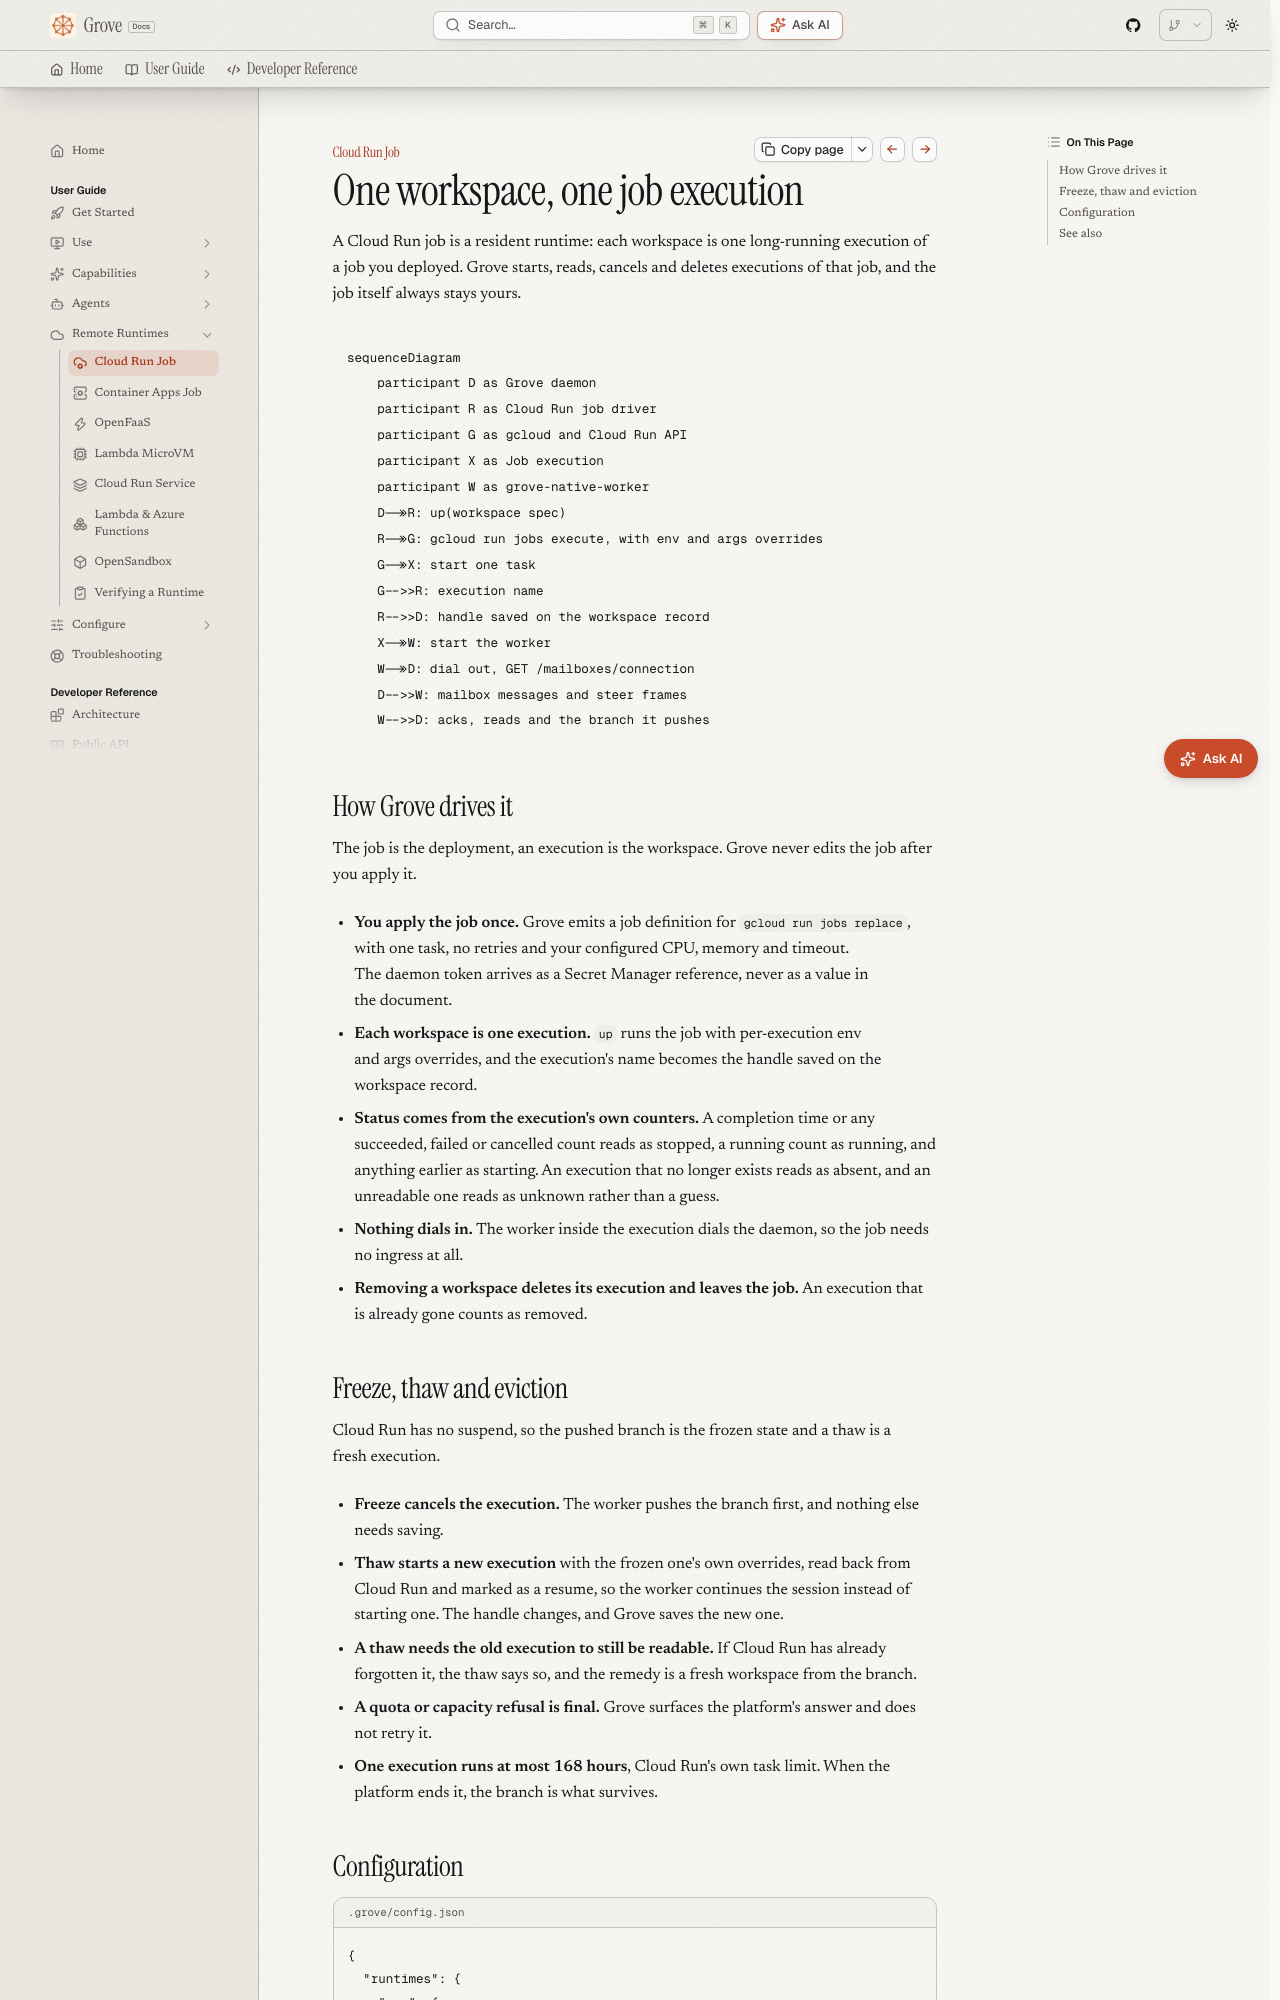

repository: bearlike/Grove · page: latest/runtimes-cloud-run-job/index.html · generator: mkdocs

# Cloud Run job

## One workspace, one job execution

A Cloud Run job is a resident runtime: each workspace is one long-running execution of a job you deployed. Grove starts, reads, cancels and deletes executions of that job, and the job itself always stays yours.

```mermaid
sequenceDiagram
    participant D as Grove daemon
    participant R as Cloud Run job driver
    participant G as gcloud and Cloud Run API
    participant X as Job execution
    participant W as grove-native-worker
    D->>R: up(workspace spec)
    R->>G: gcloud run jobs execute, with env and args overrides
    G->>X: start one task
    G-->>R: execution name
    R-->>D: handle saved on the workspace record
    X->>W: start the worker
    W->>D: dial out, GET /mailboxes/connection
    D-->>W: mailbox messages and steer frames
    W-->>D: acks, reads and the branch it pushes
```

## How Grove drives it { .ms-h2-icon data-icon="flow" }

The job is the deployment, an execution is the workspace. Grove never edits the job after you apply it.

- **You apply the job once.** Grove emits a job definition for `gcloud run jobs replace`, with one task, no retries and your configured CPU, memory and timeout. The daemon token arrives as a Secret Manager reference, never as a value in the document.
- **Each workspace is one execution.** `up` runs the job with per-execution env and args overrides, and the execution's name becomes the handle saved on the workspace record.
- **Status comes from the execution's own counters.** A completion time or any succeeded, failed or cancelled count reads as stopped, a running count as running, and anything earlier as starting. An execution that no longer exists reads as absent, and an unreadable one reads as unknown rather than a guess.
- **Nothing dials in.** The worker inside the execution dials the daemon, so the job needs no ingress at all.
- **Removing a workspace deletes its execution and leaves the job.** An execution that is already gone counts as removed.
